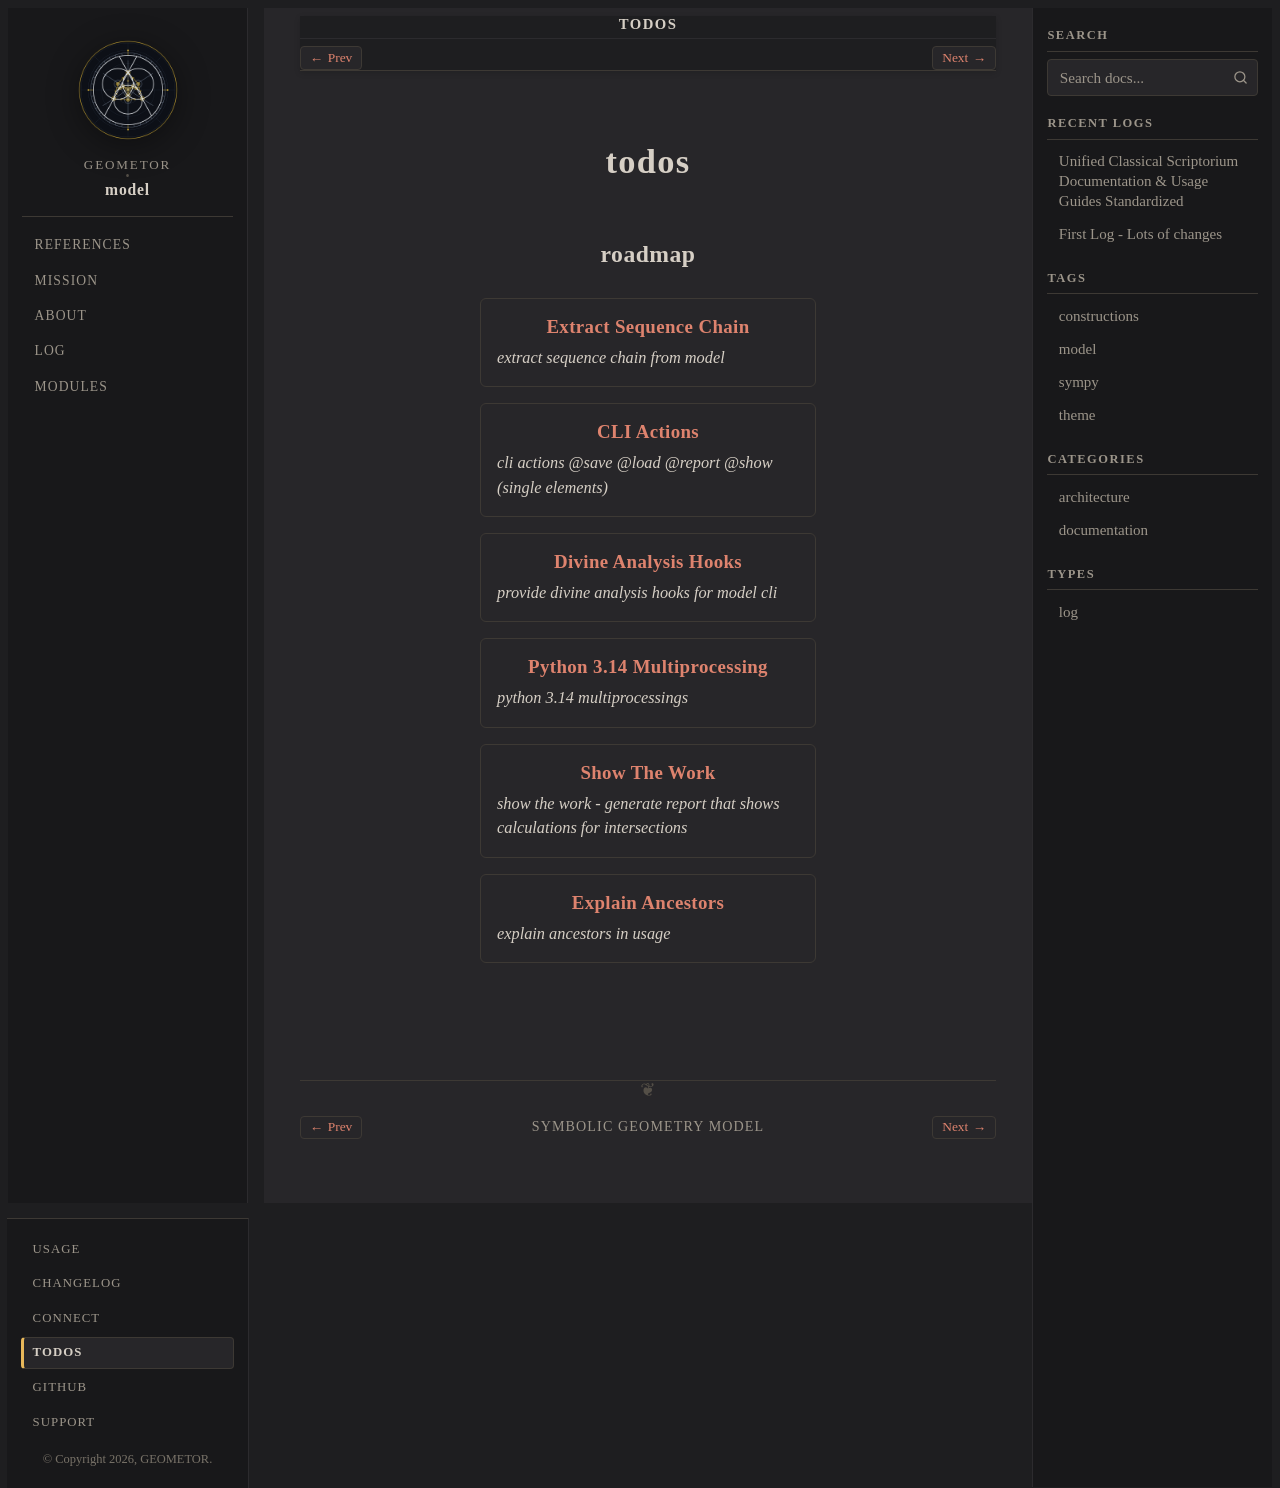

repository: geometor/model · page: todos/index.html · generator: sphinx

:navigation: footer
:order: 4

todos
=====


.. todolist::
